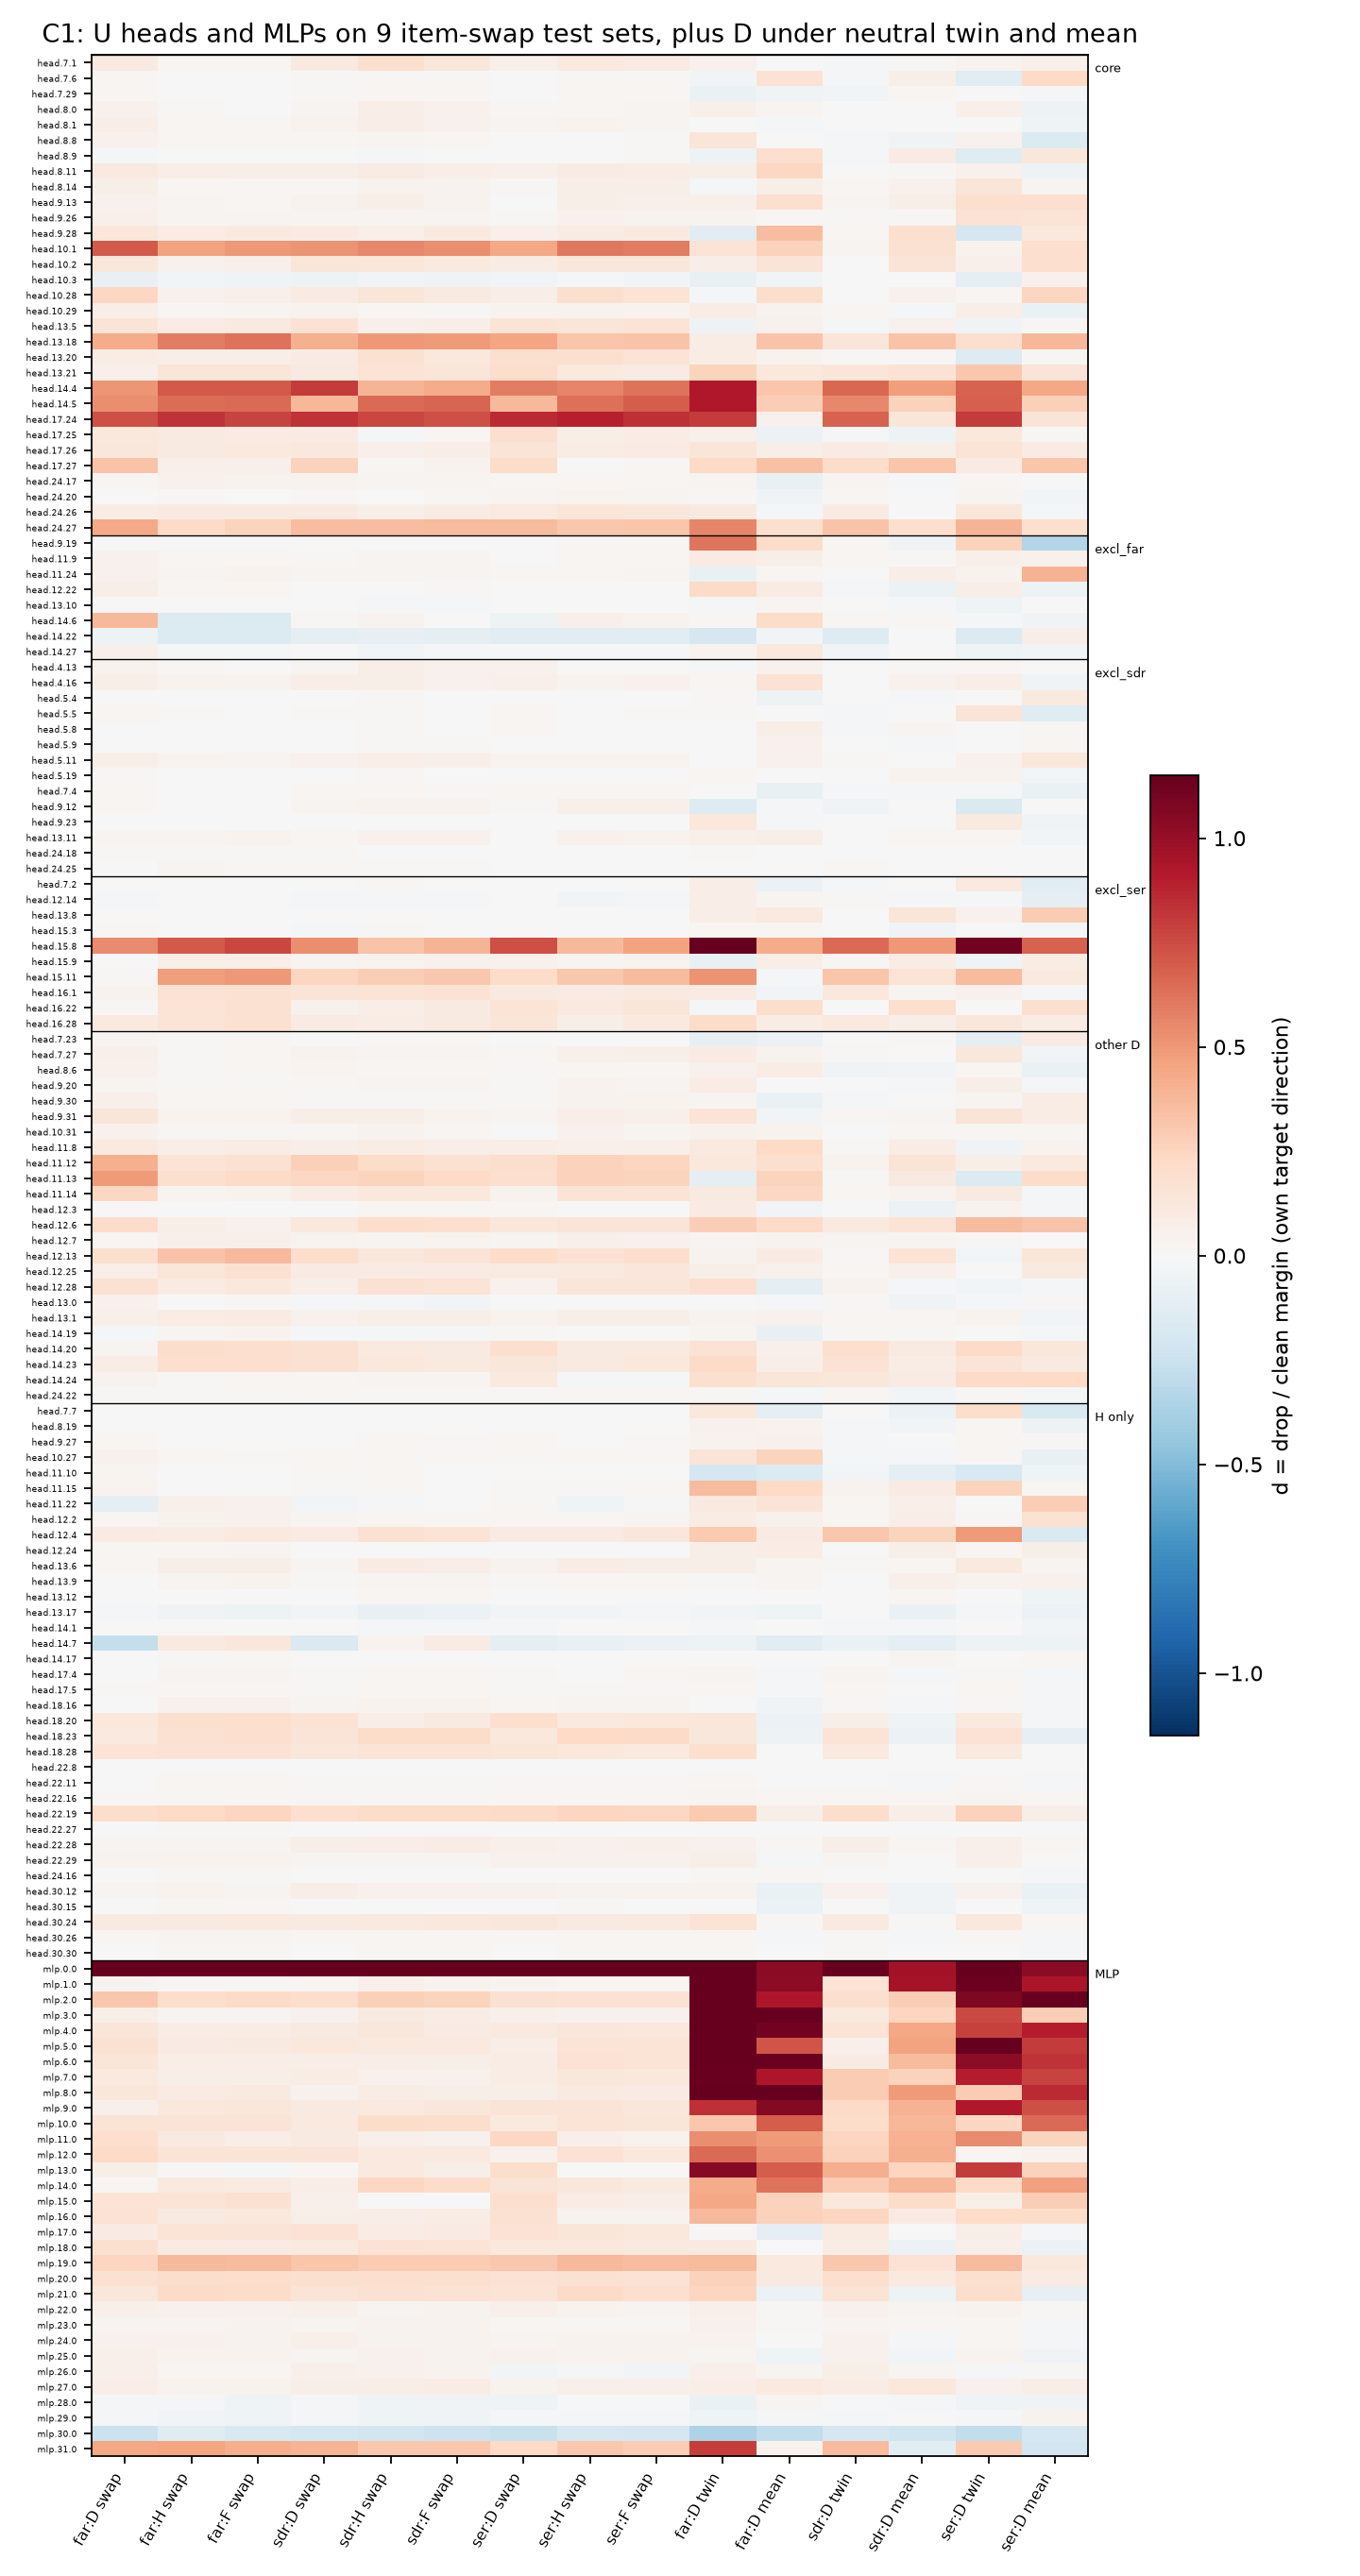

The file beside this chart, header and first rows:
label, far:s1, far:s5, far:s6, sdr:s1, sdr:s5, sdr:s6, ser:s1, ser:s5, ser:s6, far:s2, far:s4, sdr:s2, sdr:s4, ser:s2, ser:s4, rcls:far, rcls:sdr, rcls:ser, circuits, sets, group
head.0.0, -0.002687, 0.001325, 0.0006392, -0.001654, 0.00167, 0.00433, -0.0002654, 0.001415, 0.005015, -0.0002146, 0.05113, -0.00794, 0.03562, -0.006174, 0.01134, none, honest-leaning, none, , , outside
head.0.1, -0.004466, -0.0007567, -0.0002181, -0.003099, 0.002146, 0.001075, -0.001233, -0.003379, 0.004366, 0.1153, 0.08912, -0.007764, 0.0184, 0.05996, -0.03038, none, none, none, , , outside
head.0.10, -0.0009487, 0.0003928, -0.001289, 0.0002878, 0.002719, 0.0009524, -0.002204, 0.001855, 0.009292, -0.008391, -0.05502, 0.002751, -0.01988, -0.006472, -0.04903, none, none, honest-leaning, , , outside
head.0.11, -0.01151, -0.001204, 0.002021, -0.002165, 0.00558, -0.001335, -0.003133, 0.0003998, 0.003601, 0.01014, 0.01796, -6.158674159967486e-05, 0.005687, -0.03754, -0.1204, opposes, none, none, , , outside
head.0.12, -0.0004616, 0.002229, 0.001781, -0.0003598, -0.0001569, 0.00442, -0.003369, -0.0002952, 0.00383, -0.003329, 0.03243, -0.01132, -0.00338, -0.01458, 0.0006562, none, honest-leaning, none, , , outside
head.0.13, -0.0006832, 0.001394, -0.0001054, -0.001449, 0.005028, 0.003377, 6.46907967834179e-05, -0.0006876, 0.003341, 0.003659, 0.02081, -0.003666, 0.004237, 0.002055, -0.05381, none, none, none, , , outside
head.0.14, -0.004623, 0.0003721, 0.001469, -0.001112, 0.002125, 0.0013, -0.004679, -0.001324, 0.003915, 0.001187, -0.03317, -0.001455, -0.007229, -0.001237, 0.01186, none, none, none, , , outside
head.0.15, -0.004022, -0.001605, 0.001064, -0.002959, 0.0008326, 0.001692, -0.003214, 0.0009779, 0.00359, 0.0008058, -0.01649, -0.002446, 0.004089, -0.0002045, -0.0004944, none, none, none, , , outside
head.0.16, -0.005333, 0.001048, 0.0007058, -0.002891, 0.00573, -0.0001136, -0.004617, -0.002403, 0.003865, 0.009342, 0.008218, -0.001955, -0.01313, -0.002847, 0.005106, none, none, none, , , outside
head.0.17, -0.001906, 0.0005646, 0.001757, -0.001372, 0.007223, 0.003673, 0.002569, -0.0013, 0.003765, 0.0002114, 0.01097, 0.0004624, -0.004472, -0.009281, 0.01871, none, honest-leaning, none, , , outside
head.0.18, 0.002996, 0.0005639, -0.0005847, -0.003496, 0.0004443, 0.003307, -0.002264, 0.001974, 0.007188, -0.002144, 0.02855, 0.0001233, 0.005414, -0.002603, 0.03014, none, none, honest-leaning, , , outside
head.0.19, -0.004042, 0.002029, -0.0001873, -0.00241, 0.003769, -0.001094, -0.002745, -0.003671, 0.004511, -0.001191, 0.1449, -0.001706, 0.002079, -0.005325, 0.0289, none, none, none, , , outside
head.0.2, 0.0007523, 0.003055, 0.003281, -0.005312, 0.002374, 0.001369, -0.009526, 0.004291, 0.005209, 0.07242, 0.6357, 0.005624, 0.1226, 0.1942, 0.6304, none, opposes, none, , , outside
head.0.20, -0.003994, -0.0002515, 0.001866, -0.001565, 0.001574, 0.001266, -0.004167, -0.002452, 0.00102, -0.01248, 0.003712, 0.0003752, 0.008631, -0.003346, 0.0213, none, none, none, , , outside
head.0.21, 0.000701, 0.0009003, 0.0009368, -0.001849, -0.0007662, -0.001489, -0.001379, 0.002682, 0.004942, 0.002512, 0.007194, -0.006561, -0.005015, -0.003943, -0.0134, none, none, none, , , outside
head.0.22, -0.002058, 0.001436, 0.0001263, 0.001474, 0.002534, 0.0009277, -0.0004136, 0.003555, 0.005788, 0.0026, -0.02128, -0.002599, -0.01786, -0.002013, -0.06989, none, none, honest-leaning, , , outside
head.0.23, -0.002332, -0.001326, -0.0002338, -0.0007976, 0.004226, 0.004533, -0.003227, 0.00189, 0.005104, 0.02475, 0.01977, 0.002755, 0.001412, -0.0005985, 0.1186, none, none, none, , , outside
head.0.24, 0.001743, 0.0008052, 0.001269, -0.004101, 0.004987, 0.002313, -0.00445, -0.0008425, 0.004506, -0.007731, 0.01083, 0.008371, 0.03595, 0.042, 0.196, none, none, none, , , outside
head.0.25, -0.00326, -0.000617, -0.0006105, -0.004338, 0.005124, 0.001541, 0.0009199, 0.0004848, 0.005896, 0.009457, 0.02715, -0.0008205, -0.009314, 0.0002592, -0.03739, none, opposes, honest-leaning, , , outside
head.0.26, -0.003795, 0.00109, -0.0001117, 0.001159, -0.001545, -0.001445, -0.004429, 0.001745, 0.004154, 0.005993, 0.1985, -0.002958, -0.01013, -0.009651, -0.07684, none, none, none, , , outside
head.0.27, 0.001891, 0.001583, 0.001485, -0.002055, 0.004464, 0.0003211, -0.00544, 0.00207, 0.003152, -0.004384, 0.008194, -0.0005854, 0.0008897, 2.5462407774203236e-05, -0.02862, none, none, none, , , outside
head.0.28, -0.002588, 0.00094, -0.002292, -0.001027, 0.005413, 0.001089, -0.001674, -0.001817, 0.006397, -0.001553, -0.004773, -0.001466, 0.003251, 0.0007318, -0.05847, none, none, honest-leaning, , , outside
head.0.29, -0.0007675, -0.001738, -0.002099, -0.0009031, 0.001624, -0.0006028, -0.001263, -6.171495015507192e-07, 0.00584, 0.0001532, 0.231, -0.001964, 0.151, -0.007995, 0.1707, none, none, honest-leaning, , , outside
head.0.3, 0.003969, 0.0006931, 0.002038, -0.003232, 0.003433, -0.0003934, -0.002942, 0.0003104, 0.003677, 0.00657, 0.03009, -0.001606, 0.02733, 0.009637, 0.05684, none, none, none, , , outside
head.0.30, -0.0005848, -0.001176, 0.0001375, -0.0005882, 0.001986, 0.001578, -0.003874, 0.00177, 0.006397, -0.00428, 0.156, -0.005351, -0.1047, -0.002951, -0.1152, none, none, honest-leaning, , , outside
head.0.31, -0.0009003, -0.0006899, 2.9603990419892984e-05, -0.00249, 0.002719, -0.0007638, -0.006724, 0.0003756, 0.001308, -0.00114, 0.5665, -0.003419, 0.1086, -0.003663, 0.3166, none, none, none, , , outside
head.0.4, -0.002707, -0.0001153, -0.0008916, -0.001101, -0.0004949, 0.002172, -0.0002864, 0.001819, 0.007839, -0.002905, -0.02409, -0.002755, -0.02679, -0.001056, -0.05783, none, none, honest-leaning, , , outside
head.0.5, -0.001586, -0.001644, -0.001116, -0.001184, 0.0007726, 0.00087, -0.004864, 0.002878, 0.002213, 0.0102, 0.009281, -0.0008479, -0.004477, -0.002419, -0.0341, none, none, none, , , outside
head.0.6, -0.001864, 0.0005884, 0.001319, -0.003738, 0.004136, 0.001521, -0.007909, 0.0002373, 0.003598, 0.001476, 0.04029, -0.003631, 0.006818, 0.00779, -0.01257, none, none, none, , , outside
head.0.7, -0.004708, 0.0001659, -0.0004127, -0.001032, 0.003224, 0.0005042, -0.003155, -0.0006653, 0.001956, -0.01882, -0.002626, -0.009674, 0.01164, -0.01543, 0.04642, none, none, none, , , outside
head.0.8, 0.001653, -0.001119, 0.002149, -0.001185, 0.001896, 0.002484, -0.00256, 0.00217, 0.00454, 0.007492, 0.02019, -0.0006735, 0.003658, 0.001645, 0.02398, none, none, none, , , outside
head.0.9, -0.001962, 0.001882, 0.0004903, -0.0009533, 0.0002269, 0.000319, -0.002665, 0.0004999, 0.00345, 0.0001923, 0.006549, -0.007967, -0.007221, 0.003304, -0.05849, none, none, none, , , outside
head.1.0, -0.000905, 0.0003996, 8.404681067548024e-05, -0.001365, 0.002341, 9.800504081424609e-05, -0.001772, -0.002773, 0.005051, 0.009074, 0.006919, -0.001176, 0.005747, -0.006724, 0.01957, none, none, honest-leaning, , , outside
head.1.1, -0.004639, 0.0004114, 0.001934, 0.0001593, 0.005796, 0.002383, 0.0004299, 0.0005543, 0.002405, 0.0286, 0.0782, -0.002597, 0.02351, 0.141, 0.05538, none, none, none, , , outside
head.1.10, 0.003006, 0.00178, 5.4803444723603663e-05, -0.002229, 0.003608, 0.0006618, -0.002022, 0.0002188, 0.0003303, 0.02528, 0.07527, -0.007819, 0.01725, -0.007286, -0.02979, none, none, none, , , outside
head.1.11, -0.001134, 0.0005337, 0.00231, -0.002474, 0.008478, 0.00383, -0.006371, 0.0006013, 0.0035, 0.02501, 0.052, -0.001999, 0.03573, 0.00511, 0.05088, none, honest-leaning, none, , , outside
head.1.12, 0.001869, -0.000638, 0.0006781, -0.002537, 0.002446, -7.680404418234824e-05, 0.0008488, 0.001255, 0.006427, 0.005635, 0.00237, -0.003852, -0.005766, 0.007443, -0.01144, none, none, honest-leaning, , , outside
head.1.13, 0.0041, -0.001744, -0.001693, -0.001956, 0.001803, 0.0007907, -0.001305, -0.002944, 0.004354, -0.001911, -0.02853, -0.003756, -0.003865, 0.0009471, -0.001314, none, none, none, , , outside
head.1.14, -0.002027, 0.0004594, -0.0005844, -0.004243, 0.004433, 0.0002003, -0.003355, -0.003173, 0.006961, 0.0001809, 0.01318, -0.001075, -0.0025, -0.00371, -0.006869, none, none, honest-leaning, , , outside
head.1.15, -0.002104, -0.000348, 0.0008149, -0.0015, 0.003436, 0.001774, -0.0007504, -0.001247, 0.006654, -0.0057, 0.01196, -0.0001469, -0.01217, -0.000151, 0.01, none, none, honest-leaning, , , outside
head.1.16, -0.0009896, -5.109501036101897e-05, 0.0001248, -0.005018, 0.0009406, 0.001193, 0.00241, -0.001026, 0.005624, 0.003123, -0.02808, -0.01841, -0.03602, 0.06898, -0.008576, none, opposes, none, , , outside
head.1.17, -0.001876, -1.7953305914765835e-05, 0.002772, -0.001377, 0.003469, 0.001337, -0.0008969, 0.003061, 0.003098, 0.01422, 0.02276, -0.004047, -0.0006091, 0.01759, 0.02645, none, none, none, , , outside
head.1.18, -0.003627, -0.001993, -0.002184, -0.005001, 0.003266, -0.0003522, 0.0002136, 0.0002398, 0.002747, -0.0004728, -0.03901, 0.004387, 0.004143, -0.005145, -0.02971, none, none, none, , , outside
head.1.19, -0.004222, -0.001575, -0.0001363, -0.001088, -0.0007684, -0.0003968, -0.004027, -0.0006216, 0.005068, 0.005794, 0.04928, -0.007216, 0.009195, 0.0007816, 0.01054, none, none, none, , , outside
head.1.2, -0.002704, 0.0009497, 0.0006938, -0.004712, 0.001841, 0.0005523, -0.000376, 0.0004262, 0.004397, -0.01207, -0.001236, -0.002141, -0.006247, -0.001602, -0.003087, none, opposes, none, , , outside
head.1.20, 0.01439, 0.001866, 0.0008531, 0.00689, 0.01814, 0.01072, 0.008479, 0.002073, 0.008453, -0.01133, 0.01084, 0.001364, 0.06555, 0.02593, -0.06647, none, honest-leaning, none, , , outside
head.1.21, 0.001572, -6.980395138677688e-05, -0.001355, -0.003135, -0.000161, -0.0003163, -0.001112, -0.001746, 0.007341, 0.01792, 0.08626, 0.0004085, -0.01089, -0.02257, 0.05962, none, none, honest-leaning, , , outside
head.1.22, -0.006933, -0.0004866, 0.0002078, -0.002749, 0.00179, -0.0002129, -0.002109, 0.002123, 0.002009, -0.003185, -0.02587, -0.001356, 0.004948, -0.004099, -0.008727, none, none, none, , , outside
head.1.23, 0.004818, 0.008504, 0.007368, 0.01396, 0.02226, 0.0172, 0.01238, 0.006055, 0.006999, 0.01595, 0.1821, -0.002421, 0.04479, -0.0008829, -0.02176, none, shared, none, , , outside
head.1.24, -0.003696, 0.0009305, 0.001252, 0.0006951, 0.004351, 0.002754, -0.002244, 0.001024, 0.007824, 0.01457, -0.0241, -0.00256, -0.01053, -0.005324, 0.02356, none, none, honest-leaning, , , outside
head.1.25, -0.003862, -0.001454, 0.0008012, -0.00328, 0.002672, -0.0001807, -0.00198, -0.006759, 0.002493, 0.003877, 0.08992, 0.001935, -0.003758, -0.01816, -0.04467, none, none, none, , , outside
head.1.26, -0.003421, 0.0009435, 0.002577, -0.0055, 0.004599, 0.0008746, -0.0001888, 0.003325, 0.007627, 0.003182, -0.04862, -0.01159, 0.004714, -0.002879, 0.06687, none, opposes, honest-leaning, , , outside
head.1.27, -0.0001887, -9.410910745246548e-05, -0.001603, -0.002417, 0.004843, 0.001404, -0.0007582, 0.005008, 0.005976, 0.001006, -0.01696, -0.001533, -0.005021, -0.009032, -0.01657, none, none, honest-leaning, , , outside
head.1.28, -0.01117, -0.0008407, -0.004597, -0.002656, 0.001553, 0.001359, -0.0008862, -0.001053, 0.006766, -0.03366, -0.09105, -0.01308, 0.03601, 0.02888, 0.009452, none, none, honest-leaning, , , outside
head.1.29, -0.002491, 0.002312, 0.001015, -0.0004258, 0.001209, 0.0008207, 0.002085, 0.005001, 0.004531, 0.0005143, -0.003675, 0.0004202, -0.009441, -0.003373, -0.08496, none, none, none, , , outside
head.1.3, 0.004074, 0.000351, -0.001571, 0.0008407, 0.006608, 0.001331, -0.001224, -0.004728, 0.004194, 0.08736, 0.1637, -0.01932, 0.01409, 0.1042, 0.1843, none, honest-leaning, none, , , outside
head.1.30, -0.004524, -0.004161, -0.003505, -0.004253, 0.004217, 0.001249, -0.000687, 0.001682, 0.004496, -0.01259, -0.03774, -0.01354, -0.01189, 0.002701, 0.02311, none, none, none, , , outside
head.1.31, 0.0006811, -4.3975573049896874e-05, 0.002821, -0.003008, 0.00699, 0.00412, -0.001673, 0.001696, 0.003258, 0.007777, 0.01126, -0.0022, -0.00995, -0.02325, -0.041, none, honest-leaning, none, , , outside
head.1.4, 0.00114, -0.0005206, -0.0001138, -0.003565, 0.00181, -0.0008987, 0.002944, -0.001201, 0.0026, 0.1257, 0.1081, -0.006408, 0.02974, -0.0004963, 0.1081, none, none, none, , , outside
head.1.5, -0.007131, -0.0006803, -0.0002121, -0.002555, -0.001965, -0.0008564, -0.004513, 0.0009201, 0.005029, -0.02762, -0.05281, 0.005079, 0.005948, -0.000214, -0.04919, none, none, none, , , outside
... 996 more rows
